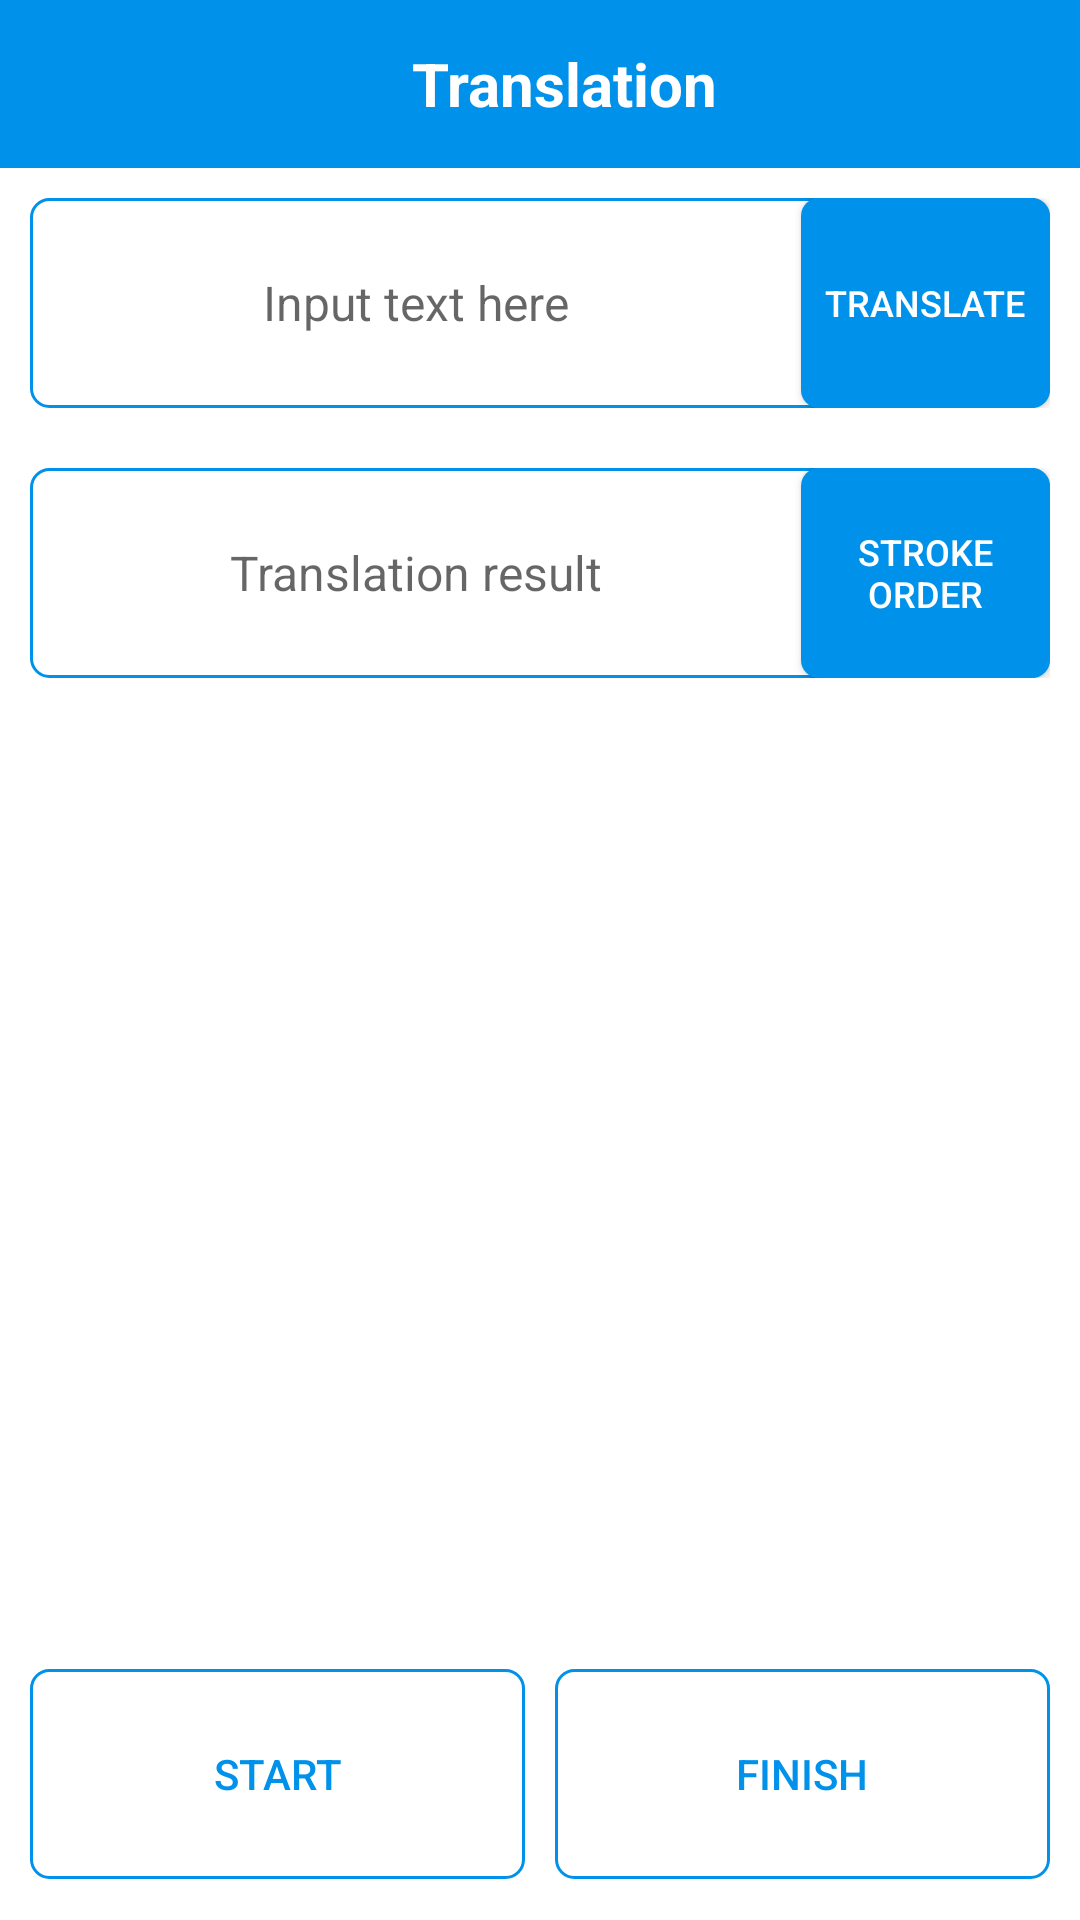

Reconstruct the res/layout file that produces this screen, plus the resources it refers to.
<!-- AndroidManifest.xml: application theme AppTheme -->
<!-- res/layout/activity_main.xml -->
<?xml version="1.0" encoding="utf-8"?>
<LinearLayout xmlns:android="http://schemas.android.com/apk/res/android"
    android:layout_width="match_parent"
    android:layout_height="match_parent"
    android:orientation="vertical"
    android:focusableInTouchMode="true"
    android:background="@color/white">

    <include layout="@layout/toolbar"/>

    <LinearLayout
        android:layout_width="match_parent"
        android:layout_height="70dp"
        android:layout_margin="10dp"
        android:background="@drawable/bg_hollow">

        <EditText
            android:id="@+id/input"
            android:layout_height="match_parent"
            android:layout_width="0dp"
            android:layout_weight="3"
            android:hint="@string/hint"
            android:inputType="text"
            android:textSize="16sp"
            android:textColor="@color/black"
            android:textCursorDrawable="@drawable/edit_cursor_color"
            android:gravity="center"
            android:layout_margin="4dp"
            android:background="@color/white"/>

        <Button
            android:id="@+id/btn_translate"
            android:background="@drawable/bg_solid"
            android:text="@string/translate"
            android:textSize="12sp"
            android:textColor="@color/white"
            android:layout_height="match_parent"
            android:layout_width="0dp"
            android:layout_weight="1"
            android:onClick="translate"/>

    </LinearLayout>

    <LinearLayout
        android:layout_width="match_parent"
        android:layout_height="70dp"
        android:layout_margin="10dp"
        android:background="@drawable/bg_hollow">

        <TextView
            android:background="@color/white"
            android:id="@+id/result_text"
            android:layout_height="match_parent"
            android:layout_width="0dp"
            android:layout_weight="3"
            android:hint="@string/hint_result"
            android:textColor="@color/black"
            android:textSize="16sp"
            android:gravity="center"
            android:layout_margin="4dp" />

        <Button
            android:id="@+id/btn_stroke"
            android:background="@drawable/bg_solid"
            android:text="@string/stroke"
            android:textSize="12sp"
            android:textColor="@color/white"
            android:layout_height="match_parent"
            android:layout_width="0dp"
            android:layout_weight="1"
            android:onClick="displayStroke"/>
    </LinearLayout>

    <LinearLayout
        android:id="@+id/stroke_layout"
        android:layout_width="match_parent"
        android:layout_height="0dp"
        android:layout_weight="4"
        android:clipChildren="false"
        android:orientation="vertical">

        <android.support.v4.view.ViewPager
            android:id="@+id/viewPager"
            android:layout_gravity="center"
            android:layout_width="match_parent"
            android:layout_height="match_parent"
            android:layout_marginBottom="5dp"
            android:layout_marginLeft="60dp"
            android:layout_marginRight="60dp"
            android:layout_marginTop="5dp"
            android:clipChildren="false"
            android:overScrollMode="never"/>

    </LinearLayout>

    <LinearLayout
        android:id="@+id/speak_layout"
        android:layout_width="match_parent"
        android:layout_height="0dp"
        android:layout_weight="4"
        android:orientation="vertical"
        android:visibility="gone">

        <ImageView
            android:id="@+id/img_speak"
            android:layout_gravity="center"
            android:layout_width="match_parent"
            android:layout_height="0dp"
            android:layout_weight="4"
            android:src="@drawable/recorder_normal" />

        <TextView
            android:id="@+id/tv_speak"
            android:text="@string/listening"
            android:textSize="18sp"
            android:layout_width="match_parent"
            android:layout_height="0dp"
            android:layout_weight="1"
            android:gravity="center"/>

    </LinearLayout>

    <LinearLayout
        android:layout_width="match_parent"
        android:layout_height="0dp"
        android:layout_weight="1"
        android:layout_margin="10dp">

        <Button
            android:id="@+id/btn_start"
            android:background="@drawable/button_bg"
            android:layout_height="70dp"
            android:layout_width="0dp"
            android:layout_weight="1"
            android:text="@string/start"
            android:textSize="14sp"
            android:textColor="@drawable/button_text"
            android:layout_gravity="center_vertical"
            android:onClick="startRecord" />

        <Button
            android:id="@+id/btn_finish"
            android:background="@drawable/button_bg"
            android:layout_height="70dp"
            android:layout_width="0dp"
            android:layout_weight="1"
            android:text="@string/finish"
            android:textSize="14sp"
            android:textColor="@drawable/button_text"
            android:layout_gravity="center_vertical"
            android:layout_marginStart="10dp"
            android:onClick="stopRecord" />

    </LinearLayout>

</LinearLayout>
<!-- res/layout/toolbar.xml (included above) -->
<?xml version="1.0" encoding="utf-8"?>
<android.support.v7.widget.Toolbar xmlns:android="http://schemas.android.com/apk/res/android"
    xmlns:app="http://schemas.android.com/apk/res-auto"
    android:id="@+id/toolbar"
    android:layout_width="match_parent"
    android:layout_height="?attr/actionBarSize"
    android:background="@color/colorPrimary"
    app:theme="@style/toolbar">

    <TextView
        android:id="@+id/toolbar_title"
        android:layout_width="match_parent"
        android:layout_height="match_parent"
        android:gravity="center"
        android:text="@string/app_name"
        android:textSize="20sp"
        android:textStyle="bold"
        android:textColor="@color/white"/>

</android.support.v7.widget.Toolbar>
<!-- resources referenced by this layout -->
<resources>
  <color name="black">#000000</color>
  <color name="colorPrimary">#0091EA</color>
  <color name="white">#FFFFFF</color>
  <!-- drawable bg_hollow (drawable) -->
  <?xml version="1.0" encoding="utf-8"?>
  <shape xmlns:android="http://schemas.android.com/apk/res/android"
      android:shape="rectangle" >
  
      <stroke
          android:width="1dp"
          android:color="@color/colorPrimary" />
  
      <corners
          android:bottomLeftRadius="6dp"
          android:bottomRightRadius="6dp"
          android:topLeftRadius="6dp"
          android:topRightRadius="6dp" />
  
  </shape>
  <!-- drawable bg_solid (drawable) -->
  <?xml version="1.0" encoding="utf-8"?>
  <shape xmlns:android="http://schemas.android.com/apk/res/android"
      android:shape="rectangle">
  
      <solid android:color="@color/colorPrimary"/>
  
      <corners
          android:bottomLeftRadius="6dp"
          android:bottomRightRadius="6dp"
          android:topLeftRadius="6dp"
          android:topRightRadius="6dp" />
  </shape>
  <!-- drawable button_bg (drawable) -->
  <?xml version="1.0" encoding="utf-8"?>
  <selector xmlns:android="http://schemas.android.com/apk/res/android">
  
      <item android:state_pressed="true" android:drawable="@drawable/bg_solid"/>
      <item android:state_focused="true" android:drawable="@drawable/bg_solid"/>
      <item android:drawable="@drawable/bg_hollow" />
  
  </selector>
  <!-- drawable button_text (drawable) -->
  <?xml version="1.0" encoding="utf-8"?>
  <selector xmlns:android="http://schemas.android.com/apk/res/android">
  
      <item android:state_pressed="true" android:color="@color/white"/>
      <item android:state_pressed="false" android:color="@color/colorPrimary"/>
      <item android:state_focused="true" android:color="@color/white"/>
      <item android:state_focused="false" android:color="@color/colorPrimary"/>
  
  </selector>
  <string name="app_name">Translation</string>
  <string name="finish">Finish</string>
  <string name="hint">Input text here</string>
  <string name="hint_result">Translation result</string>
  <string name="listening">I am listening…</string>
  <string name="start">Start</string>
  <string name="stroke">Stroke\nOrder</string>
  <string name="translate">Translate</string>
  <style name="toolbar" parent="@style/ThemeOverlay.AppCompat.Light">
          <item name="android:fitsSystemWindows">true</item>
          <item name="colorControlNormal">@color/white</item>
      </style>
  <style name="AppTheme" parent="Theme.AppCompat.Light.NoActionBar">
          
          <item name="colorPrimary">@color/colorPrimary</item>
          <item name="colorPrimaryDark">@color/colorPrimaryDark</item>
          <item name="colorAccent">@color/colorAccent</item>
      </style>
  <color name="colorPrimaryDark">#0091EA</color>
  <color name="colorAccent">#0091EA</color>
</resources>
